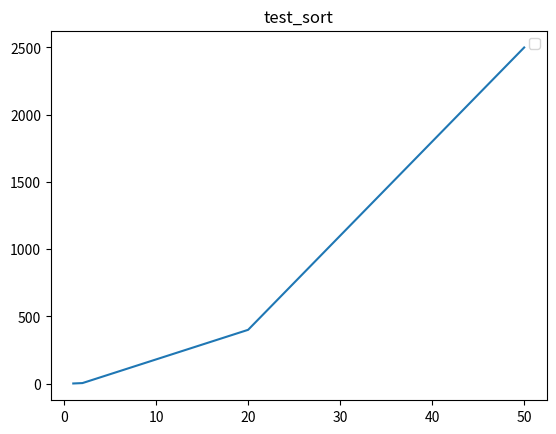

The matplotlib source for this figure:
from matplotlib import pyplot as plt


def chart_maker(sort_times, sorting_name):
    plt.plot(list(sort_times.keys()), list(sort_times.values()))
    plt.legend()
    plt.title(label=sorting_name)
    figure = plt.gcf()
    plt.show()
    sorting_name += ".png"
    figure.savefig(sorting_name, format="png")


def main():
    test_sort_times = {
        1: 1,
        2: 4,
        20: 400,
        50: 2500,
    }
    chart_maker(test_sort_times, "test_sort")


if __name__ == "__main__":
    main()
